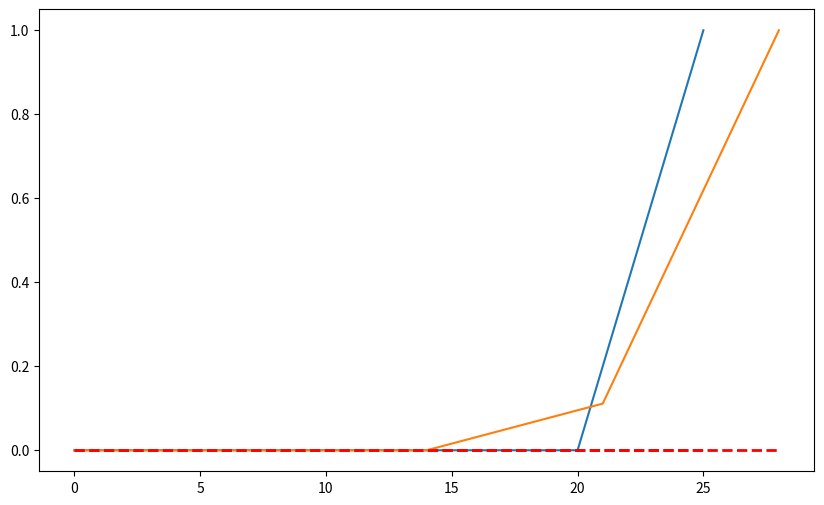

Generate this figure with matplotlib: (Note: this script raises an exception after producing the figure.)
%matplotlib inline
import matplotlib.pyplot as pyplot

# la taille à utiliser pour les figures
import pylab
pylab.rcParams['figure.figsize'] = 10., 6.

string = "abc"
print("à l'indice 0:", string[0])
print("à l'indice 1:", string[1])
print("à l'indice 2:", string[2])

string = "abcdefghijklmnopqrstuv"
zoom = string[3:6]
print(zoom)

string[0:3]

string[3:6]

string[6:9]

string[9:200]

def count_c_g(dna, begin, end):
    # les valeurs de retour
    c = g = 0
    # on ne fait le parcours que sur un morceau
    for nucleo in dna[begin:end]:
        if nucleo == 'C':
            c += 1
        elif nucleo == 'G':
            g += 1
    # on retourne les deux résultats
    return c, g

def window_x_y(dna, window, overlap):
    """
 en entrée
    dna:          le brin d'ADN
    fenetre:      la largeur de la fenêtre
    recouvrement: de combien se recouvrent deux fenêtres consécutives
 en sortie
    X:            liste des abscisses - les multiples de (fenetre-recouvrement)
    Y:            liste des ordonnees - les valeurs de (G-C)/(G+C)
    """

    # la longueur de dna - pour ne pas avoir
    # à la recalculer à chaque boucle
    length = len(dna)
    # le début de la fenêtre
    begin = 0
    # les deux listes de résultats
    X = []
    Y = []
    
    while begin < length:
        # avec le slicing ce n'est pas grave si on déborde à droite
        c, g = count_c_g (dna, begin, begin + window)
        # dans tous les cas, en abscisse on prend debut
        x = begin
        # le cas pathologique où on n'a aucun C ou G
        if c == 0 and g == 0:
            y = 0.
        else:
            y = (g - c) / (g + c)
        # on range ce point dans les résultats
        X.append(x)
        Y.append(y)
        # on n'oublie pas de décaler la fenêtre 
        begin += (window - overlap)

    # c'est fini on peut retourner le resultat
    return X, Y

def sliding_window(dna, window, overlap):
    X, Y = window_x_y(dna, window, overlap)
    pyplot.plot(X, Y)
    # on trace un trait correspondant à y=0 sur toute la largeur
    # qui est obtenue comme X[-1], c'est-à-dire le dernier élément de X
    pyplot.plot([0, X[-1]], [0, 0], color='r', linestyle='dashed', linewidth=2)
    pyplot.show()

test = 3* (5*'C' + 5*'G')
print(test)

sliding_window(test, 10, 5)

sliding_window(test, 10, 3)

# l'échantillon de Borrelia de la séquence 7 sur la promenade
from samples import borrelia
print("longueur", len(borrelia))

sliding_window(borrelia, 400, 100)

sliding_window(borrelia, 2000, 500)

import fetch

from_ena = fetch.fetch('AE000789')
print("longueur", len(from_ena))

sliding_window(from_ena, 300, 100)